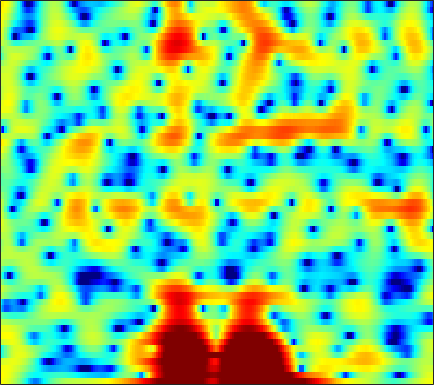

The file beside this chart, header and first rows:
4.2841, 4.0827, 3.7545, 3.3434, 2.9802, 2.4109, 1.7343, 1.149, 0.25427, -0.79709, -2.0233, -3.0708, -4.6579, -6.4145, -7.7262, -9.0414, -9.2549, -8.6066, -7.2096, -5.7024, -4.3195, -3.4133, -2.3693, -1.4964
4.481, 4.373, 4.145, 3.819, 3.511, 3.012, 2.412, 1.898, 1.128, 0.2729, -0.654, -1.371, -2.312, -3.167, -3.699, -4.197, -4.426, -4.437, -4.294, -4.036, -3.732, -3.505, -3.224, -2.986
4.095, 4.125, 4.089, 3.967, 3.818, 3.545, 3.186, 2.864, 2.365, 1.792, 1.148, 0.6234, -0.1307, -0.9353, -1.574, -2.466, -3.398, -4.118, -5.09, -6.041, -6.896, -7.416, -7.89, -8.072
2.811, 3.007, 3.25, 3.45, 3.558, 3.631, 3.606, 3.517, 3.295, 2.949, 2.471, 2.02, 1.284, 0.384, -0.4178, -1.681, -3.2, -4.55, -6.722, -9.47, -13.02, -16.18, -18.5, -15.91
-3.978, -2.607, -0.8683, 0.5859, 1.466, 2.379, 3.019, 3.336, 3.561, 3.585, 3.426, 3.194, 2.757, 2.181, 1.667, 0.8812, 0.007072, -0.6952, -1.671, -2.65, -3.556, -4.166, -4.892, -5.514
-4.159, -2.728, -0.9164, 0.576, 1.459, 2.349, 2.932, 3.186, 3.308, 3.213, 2.938, 2.64, 2.155, 1.601, 1.176, 0.6158, 0.0862, -0.2862, -0.7495, -1.188, -1.629, -1.986, -2.539, -3.191
2.402, 2.762, 3.197, 3.535, 3.697, 3.76, 3.617, 3.364, 2.805, 1.969, 0.836, -0.22, -1.902, -3.801, -5.15, -6.317, -6.266, -5.646, -4.604, -3.695, -3.054, -2.74, -2.537, -2.546
4.125, 4.281, 4.396, 4.391, 4.3, 4.051, 3.62, 3.168, 2.372, 1.311, -0.06196, -1.339, -3.42, -5.905, -7.814, -9.339, -8.624, -7.299, -5.615, -4.351, -3.575, -3.26, -3.137, -3.341
3.551, 3.564, 3.518, 3.393, 3.252, 2.996, 2.662, 2.361, 1.889, 1.342, 0.7417, 0.272, -0.3437, -0.9013, -1.25, -1.569, -1.736, -1.779, -1.785, -1.8, -1.911, -2.099, -2.535, -3.247
1.953, 1.795, 1.569, 1.334, 1.158, 0.9381, 0.736, 0.5908, 0.4159, 0.2644, 0.1389, 0.06795, 0.00313, -0.0281, -0.03029, 0.002027, 0.04998, 0.09297, 0.1267, 0.1138, 0.04108, -0.07332, -0.3161, -0.6692
-0.8982, -1.419, -2.015, -2.447, -2.666, -2.842, -2.92, -2.934, -2.891, -2.761, -2.522, -2.269, -1.843, -1.345, -0.9469, -0.4042, 0.1016, 0.4517, 0.8736, 1.218, 1.498, 1.658, 1.798, 1.866
-6.357, -8.621, -10.84, -10.7, -9.78, -8.738, -8.305, -8.385, -8.822, -9.249, -9.023, -8.198, -6.563, -4.81, -3.611, -2.239, -1.089, -0.353, 0.5131, 1.264, 1.917, 2.348, 2.857, 3.266
-4.949, -7.257, -9.403, -9.266, -8.524, -7.884, -8.104, -8.919, -11.17, -15.08, -17.45, -14.15, -9.691, -6.736, -5.202, -3.756, -2.725, -2.097, -1.301, -0.4171, 0.5673, 1.335, 2.331, 3.222
1.809, 1.036, 0.1516, -0.5403, -0.9888, -1.52, -2.048, -2.448, -2.996, -3.44, -3.679, -3.706, -3.626, -3.63, -3.859, -4.62, -6.072, -7.749, -10.21, -9.432, -5.683, -3.102, -0.4392, 1.47
2.78, 2.187, 1.454, 0.8306, 0.4501, 0.07033, -0.1866, -0.3236, -0.4495, -0.5546, -0.6694, -0.7851, -1.051, -1.482, -1.978, -2.901, -4.185, -5.242, -6.319, -5.991, -4.29, -2.756, -0.8871, 0.5484
0.6604, -0.3042, -1.55, -2.498, -2.843, -2.786, -2.287, -1.777, -1.079, -0.4724, -0.005533, 0.2432, 0.4372, 0.4845, 0.4497, 0.322, 0.1409, 0.0305, -0.01459, 0.0944, 0.3601, 0.6259, 0.9921, 1.314
-1.903, -3.996, -8.03, -15.57, -22.47, -11.64, -6.616, -4.309, -2.172, -0.6971, 0.3418, 0.8997, 1.436, 1.768, 1.915, 1.996, 2.006, 1.966, 1.892, 1.802, 1.724, 1.673, 1.576, 1.457
-0.4699, -1.478, -2.834, -3.885, -4.127, -3.648, -2.576, -1.665, -0.5327, 0.407, 1.131, 1.538, 1.919, 2.129, 2.178, 2.115, 1.946, 1.738, 1.393, 0.9913, 0.5685, 0.2674, -0.06993, -0.3349
1.426, 1.173, 0.8906, 0.7145, 0.6636, 0.723, 0.9157, 1.115, 1.401, 1.68, 1.907, 2.029, 2.094, 2.028, 1.885, 1.551, 1.009, 0.4743, -0.4381, -1.551, -2.823, -3.783, -4.765, -5.115
1.843, 1.962, 2.077, 2.141, 2.143, 2.118, 2.065, 2.021, 1.971, 1.949, 1.95, 1.953, 1.921, 1.815, 1.647, 1.255, 0.5847, -0.1134, -1.439, -3.363, -6.223, -9.498, -17.98, -22.25
0.8715, 1.519, 2.034, 2.195, 2.127, 1.817, 1.298, 0.8381, 0.2575, -0.1295, -0.174, 0.003453, 0.4223, 0.8592, 1.097, 1.233, 1.129, 0.8407, 0.1982, -0.7315, -1.865, -2.76, -3.686, -3.931
0.39, 1.187, 1.706, 1.657, 1.288, 0.2864, -1.364, -3.139, -6.465, -10.5, -10.09, -7.155, -3.915, -1.755, -0.6296, 0.3633, 0.9648, 1.182, 1.291, 1.231, 1.121, 1.038, 0.9644, 0.9691
1.696, 1.811, 1.729, 1.344, 0.8101, -0.2475, -1.724, -3.139, -5.253, -6.969, -6.982, -5.925, -4.144, -2.68, -1.871, -1.113, -0.7061, -0.5179, -0.3683, -0.2574, -0.1144, 0.07784, 0.4139, 0.8247
2.868, 2.611, 2.163, 1.613, 1.137, 0.4663, -0.2479, -0.7623, -1.366, -1.797, -2.003, -2.034, -1.97, -1.937, -2.008, -2.278, -2.819, -3.368, -4.241, -4.904, -4.947, -4.442, -3.222, -1.78
3.36, 2.821, 2.032, 1.231, 0.6887, 0.06823, -0.3634, -0.5633, -0.699, -0.7224, -0.7075, -0.709, -0.842, -1.134, -1.531, -2.39, -3.738, -5.298, -8.585, -14.98, -30.07, -14.24, -7.753, -4.127
2.943, 1.869, 0.2213, -1.574, -2.85, -4.027, -4.139, -3.655, -2.7, -1.723, -0.9265, -0.4662, -0.0685, 0.07799, -0.0003529, -0.3956, -1.084, -1.788, -2.857, -3.819, -4.159, -3.897, -2.951, -1.877
2.555, 1.04, -1.615, -5.53, -10.08, -24.19, -14.2, -9.193, -5.582, -3.324, -1.707, -0.7678, 0.2984, 1.082, 1.515, 1.883, 1.992, 1.968, 1.785, 1.462, 1.073, 0.6933, 0.06665, -0.7559
2.334, 1.322, -0.3478, -2.247, -3.674, -5.266, -6.133, -6.322, -6.15, -5.517, -4.314, -3.123, -1.475, 0.05698, 1.039, 2.091, 2.834, 3.175, 3.365, 3.269, 2.83, 2.274, 1.059, -0.8084
0.8113, 0.3318, -0.5909, -1.774, -2.862, -4.527, -6.744, -8.968, -13.56, -21.93, -15.06, -9.93, -5.679, -2.835, -1.25, 0.3253, 1.503, 2.12, 2.667, 2.926, 2.887, 2.695, 2.217, 1.561
-0.7931, -0.8763, -1.24, -1.897, -2.548, -3.686, -5.076, -6.229, -7.679, -8.419, -7.81, -6.67, -4.889, -3.177, -2.024, -0.7009, 0.3667, 1.024, 1.738, 2.237, 2.563, 2.676, 2.712, 2.595
-1.591, -1.316, -1.181, -1.309, -1.55, -2.033, -2.591, -3.028, -3.522, -3.847, -3.902, -3.746, -3.341, -2.722, -2.188, -1.36, -0.512, 0.1272, 0.9121, 1.602, 2.166, 2.492, 2.783, 2.912
-1.342, -0.8567, -0.5218, -0.4653, -0.5956, -0.9131, -1.403, -1.85, -2.515, -3.199, -3.88, -4.343, -4.756, -4.833, -4.575, -3.847, -2.74, -1.799, -0.5764, 0.5533, 1.498, 2.092, 2.687, 3.084
-0.2135, 0.07501, 0.1904, 0.05338, -0.2025, -0.7178, -1.461, -2.138, -3.237, -4.596, -6.319, -7.953, -10.69, -13.84, -14.38, -11.32, -7.657, -5.419, -3.017, -1.138, 0.3316, 1.212, 2.152, 2.839
0.9831, 0.8794, 0.5783, 0.06933, -0.4287, -1.283, -2.29, -3.148, -4.429, -5.908, -7.587, -9.092, -11.44, -13.61, -13.82, -11.56, -8.43, -6.394, -4.093, -2.253, -0.7509, 0.1824, 1.228, 2.045
2.262, 1.848, 1.146, 0.24, -0.5914, -1.874, -3.328, -4.487, -5.976, -7.161, -7.904, -8.183, -8.218, -7.916, -7.425, -6.523, -5.383, -4.48, -3.297, -2.2, -1.212, -0.5119, 0.3317, 1.145
3.968, 3.395, 2.44, 1.242, 0.1281, -1.711, -4.134, -6.465, -10.42, -14.16, -12.91, -10.38, -7.727, -5.928, -4.975, -3.965, -3.263, -2.867, -2.472, -2.171, -1.848, -1.544, -0.9718, -0.2076
5.177, 4.591, 3.751, 2.791, 1.953, 0.5227, -1.317, -3.072, -5.765, -7.702, -7.088, -5.626, -3.72, -2.33, -1.641, -1.222, -1.289, -1.645, -2.554, -3.867, -5.27, -5.945, -5.519, -4.092
2.751, 2.21, 2.047, 2.207, 2.323, 2.355, 2.146, 1.903, 1.548, 1.305, 1.254, 1.375, 1.551, 1.658, 1.602, 1.218, 0.4231, -0.5538, -2.507, -5.623, -10.8, -17.05, -14.39, -8.831
-10.45, -13.3, -5.429, -1.366, 0.3977, 1.891, 2.733, 3.114, 3.391, 3.485, 3.496, 3.465, 3.367, 3.146, 2.866, 2.365, 1.618, 0.9066, -0.3261, -1.756, -3.238, -4.157, -4.951, -5.597
-1.697, -2.067, -1.354, -0.0852, 0.7899, 1.699, 2.263, 2.492, 2.607, 2.576, 2.478, 2.35, 2.203, 2.037, 1.87, 1.643, 1.285, 0.9514, 0.3642, -0.2865, -1.057, -1.667, -2.538, -3.555
2.445, 2.315, 2.269, 2.311, 2.339, 2.267, 2.044, 1.723, 1.124, 0.4229, -0.2772, -0.6771, -0.905, -0.7587, -0.4937, -0.1277, 0.1583, 0.2377, 0.2277, 0.01802, -0.3836, -0.7704, -1.404, -2.091
3.682, 3.806, 3.871, 3.776, 3.571, 3.054, 2.197, 1.292, -0.3743, -2.743, -5.913, -8.337, -8.888, -6.149, -4.115, -2.138, -0.8281, -0.2098, 0.23, 0.2676, 0.03494, -0.3066, -0.9233, -1.625
3.095, 3.695, 4.189, 4.332, 4.202, 3.722, 2.832, 1.88, 0.1444, -2.213, -5.271, -7.527, -8.118, -5.704, -3.858, -1.933, -0.6769, -0.07239, 0.29, 0.2493, -0.1875, -0.7894, -1.944, -3.508
1.719, 2.646, 3.439, 3.808, 3.841, 3.592, 3.056, 2.469, 1.512, 0.4571, -0.5463, -1.103, -1.51, -1.505, -1.264, -0.877, -0.4994, -0.3116, -0.24, -0.4333, -1.023, -1.765, -3.268, -5.649
1.723, 2.373, 2.954, 3.233, 3.259, 3.051, 2.603, 2.131, 1.369, 0.4994, -0.3508, -0.9467, -1.56, -1.94, -2.04, -1.961, -1.726, -1.528, -1.302, -1.244, -1.393, -1.657, -2.222, -2.985
2.432, 2.754, 3.023, 3.087, 2.987, 2.649, 2.055, 1.452, 0.415, -0.8719, -2.398, -3.661, -5.26, -6.296, -6.454, -5.76, -4.639, -3.783, -2.813, -2.085, -1.55, -1.273, -1.032, -0.8546
2.723, 2.898, 3.029, 2.996, 2.84, 2.437, 1.777, 1.075, -0.1863, -1.915, -4.317, -6.778, -11.86, -24.56, -21.38, -11.79, -7.707, -5.803, -4.037, -2.785, -1.887, -1.357, -0.763, -0.2415
2.098, 2.329, 2.57, 2.681, 2.654, 2.429, 1.971, 1.451, 0.5176, -0.7263, -2.264, -3.575, -5.353, -6.588, -6.843, -6.249, -5.258, -4.515, -3.706, -3.059, -2.537, -2.163, -1.637, -1.062
0.2464, 0.9165, 1.698, 2.267, 2.537, 2.675, 2.58, 2.374, 1.933, 1.342, 0.6328, 0.07641, -0.6482, -1.277, -1.671, -2.077, -2.471, -2.766, -3.284, -3.924, -4.521, -4.727, -4.49, -3.645
-2.776, -0.817, 0.9122, 1.987, 2.489, 2.872, 3.002, 2.986, 2.841, 2.598, 2.278, 2.008, 1.605, 1.115, 0.7248, 0.05704, -0.8025, -1.653, -3.245, -5.719, -9.696, -14.57, -15.88, -8.947
-0.5917, 0.3665, 1.248, 1.709, 1.843, 1.857, 1.78, 1.706, 1.637, 1.586, 1.556, 1.502, 1.4, 1.237, 1.059, 0.6912, 0.1692, -0.4137, -1.449, -2.799, -4.395, -5.346, -5.398, -4.02
2.449, 2.009, 1.253, 0.2379, -0.6655, -1.931, -2.908, -3.244, -3.135, -2.686, -2.208, -1.914, -1.607, -1.298, -1.107, -0.7836, -0.4998, -0.3156, -0.1241, 0.009872, 0.1151, 0.2523, 0.5633, 0.9995
3.314, 2.233, 0.384, -2.125, -4.667, -9.565, -17.72, -18.21, -12.02, -9.059, -7.794, -7.418, -7.297, -7.117, -6.569, -5.293, -3.731, -2.534, -1.138, 0.00149, 0.9668, 1.57, 2.248, 2.787
3.698, 2.602, 0.8097, -1.413, -3.392, -6.265, -8.754, -9.707, -9.839, -9.852, -10.56, -11.85, -15.23, -23.49, -22.52, -13.12, -8.124, -5.581, -3.01, -1.075, 0.4362, 1.336, 2.272, 2.958
4.099, 3.303, 2.052, 0.6155, -0.5391, -2.129, -3.66, -4.727, -6.048, -7.33, -8.662, -9.772, -11.15, -11.91, -11.45, -9.637, -7.241, -5.483, -3.381, -1.569, -0.1056, 0.7935, 1.763, 2.474
4.433, 3.921, 3.056, 2, 1.101, -0.211, -1.622, -2.734, -4.241, -5.698, -7.05, -7.858, -8.589, -8.671, -8.284, -7.302, -5.888, -4.721, -3.162, -1.696, -0.4207, 0.4027, 1.301, 1.947
4.814, 4.518, 3.905, 3.046, 2.244, 0.9666, -0.5599, -1.856, -3.823, -6.06, -8.511, -10.3, -12.05, -11.98, -10.94, -8.841, -6.742, -5.289, -3.5, -1.946, -0.6223, 0.2212, 1.093, 1.687
4.929, 4.821, 4.429, 3.746, 3.038, 1.81, 0.2335, -1.205, -3.527, -6.465, -10.29, -14.27, -22.79, -20.88, -15.45, -11.19, -8.202, -6.339, -4.266, -2.535, -1.072, -0.1785, 0.7656, 1.415
